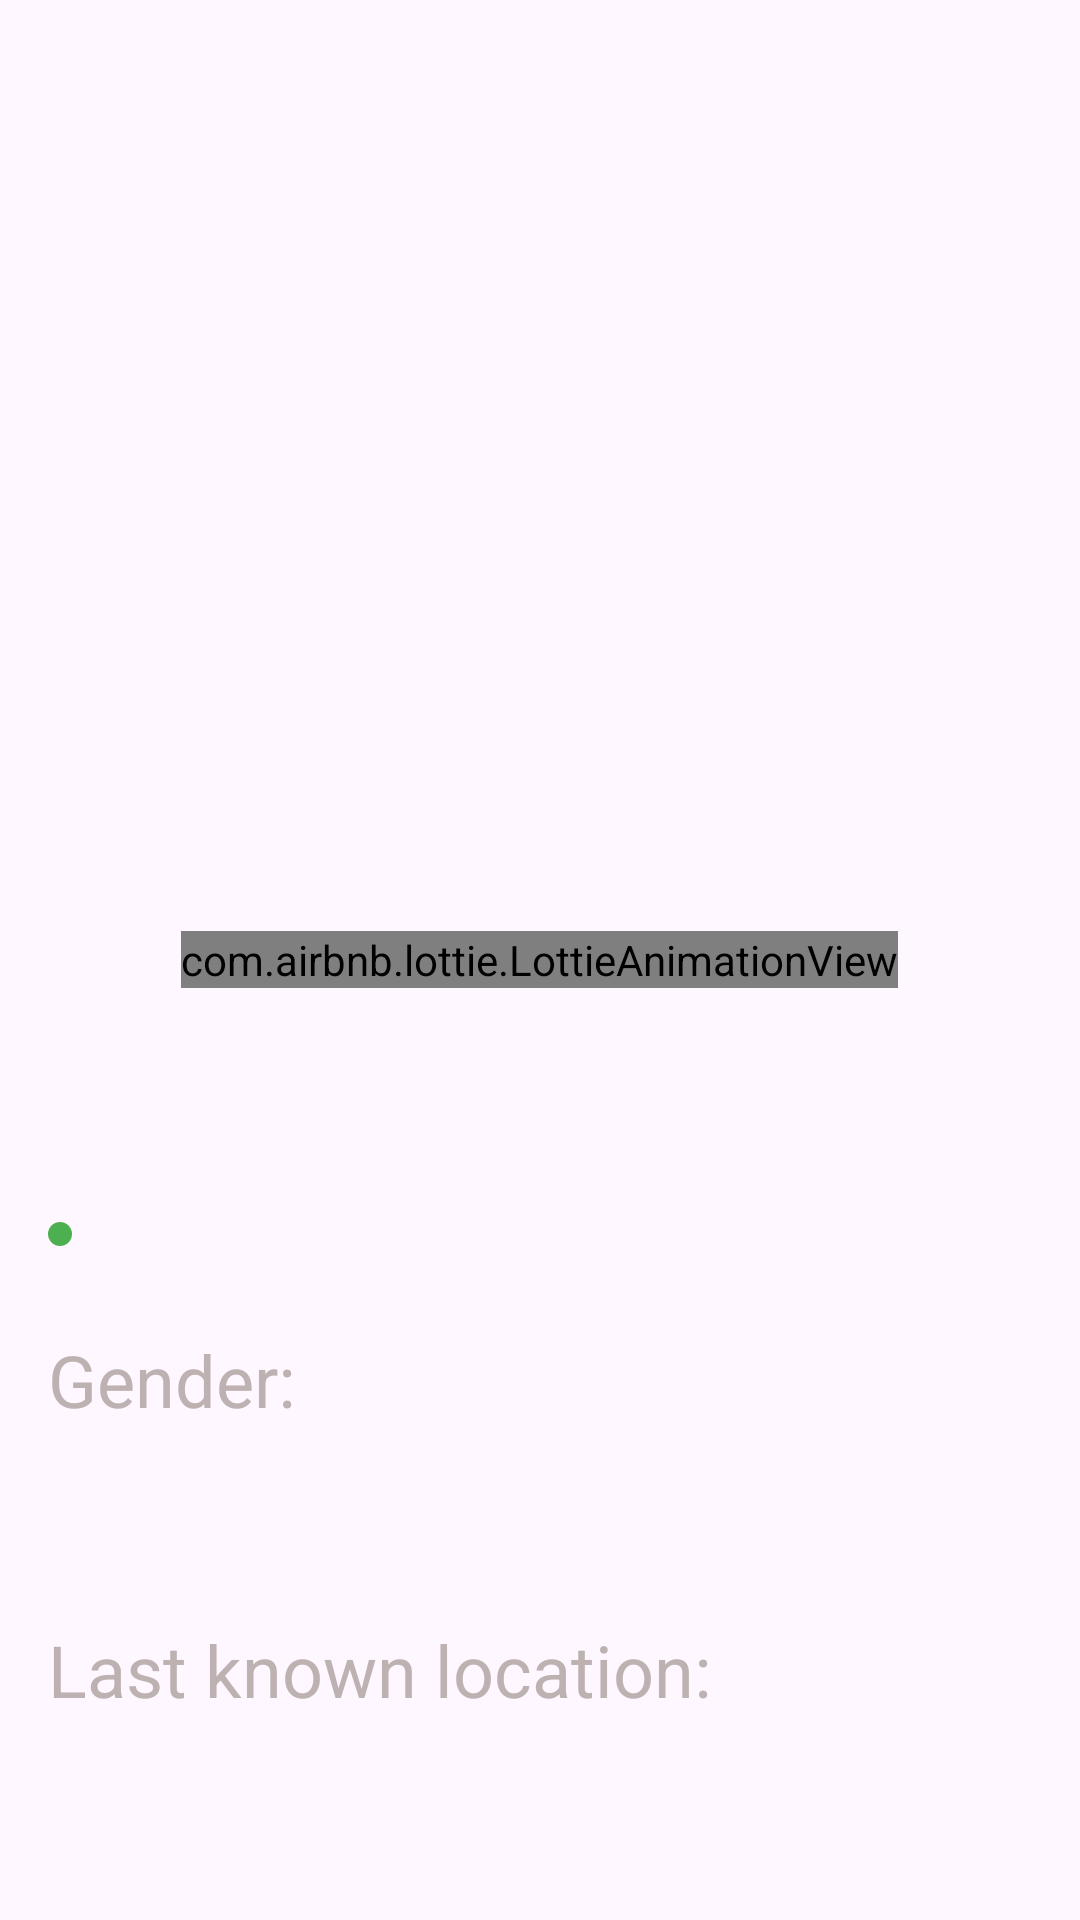

Reconstruct the res/layout file that produces this screen, plus the resources it refers to.
<!-- AndroidManifest.xml: application theme Theme.HW2_M6_2 -->
<!-- res/layout/fragment_character_detail.xml -->
<?xml version="1.0" encoding="utf-8"?>
<androidx.coordinatorlayout.widget.CoordinatorLayout xmlns:android="http://schemas.android.com/apk/res/android"
    xmlns:tools="http://schemas.android.com/tools"
    android:layout_width="match_parent"
    android:layout_height="match_parent"
    xmlns:app="http://schemas.android.com/apk/res-auto"
    tools:context=".character.CharacterDetailFragment">

    <com.google.android.material.appbar.AppBarLayout
        android:layout_width="match_parent"
        android:layout_height="wrap_content"
        android:id="@+id/appBarLayout">

        <com.google.android.material.appbar.CollapsingToolbarLayout
            android:layout_width="match_parent"
            android:layout_height="wrap_content"
            app:layout_scrollFlags="scroll|exitUntilCollapsed"
            app:titleEnabled="false">

            <ImageView
                android:id="@+id/iv_Character"
                android:layout_width="match_parent"
                android:layout_height="360dp"
                android:scaleType="centerCrop"
                app:layout_collapseMode="parallax"
                tools:src="@drawable/img"/>

        </com.google.android.material.appbar.CollapsingToolbarLayout>

        <FrameLayout
            android:id="@+id/bottom_sheet_layout"
            android:layout_width="match_parent"
            android:background="@drawable/rounded"
            android:layout_marginTop="-40dp"
            android:layout_height="900dp"
            app:layout_behavior="com.google.android.material.bottomsheet.BottomSheetBehavior"
            app:behavior_hideable="true"
            app:layout_constraintTop_toBottomOf="@+id/image_view"
            app:layout_constraintBottom_toBottomOf="parent"
            tools:ignore="MissingClass">

            <LinearLayout
                android:layout_width="match_parent"
                android:layout_height="wrap_content"
                android:orientation="vertical"
                android:padding="16dp">

                <TextView
                    android:id="@+id/tv_character_name"
                    android:layout_width="wrap_content"
                    android:layout_height="wrap_content"
                    tools:text="Name"
                    android:textColor="@color/white"
                    android:textSize="32sp"/>

                <LinearLayout
                    android:layout_marginTop="16dp"
                    android:layout_width="match_parent"
                    android:layout_height="wrap_content"
                    android:orientation="horizontal">

                    <ImageView
                        android:id="@+id/dot_indicator"
                        android:layout_width="wrap_content"
                        android:layout_height="wrap_content"
                        android:src="@drawable/ic_green_dot"
                        android:background="@drawable/ic_red_dot"
                        android:layout_gravity="center"/>

                    <TextView
                        android:layout_marginStart="8dp"
                        android:id="@+id/tv_Status"
                        android:layout_width="wrap_content"
                        android:layout_height="wrap_content"
                        android:textColor="@color/white"
                        android:textSize="24sp"
                        tools:text="status" />

                    <TextView
                        android:id="@+id/tv_type"
                        android:layout_width="wrap_content"
                        android:layout_height="wrap_content"
                        tools:text=" - Human"
                        android:textSize="24sp"
                        android:textColor="@color/white"/>

                </LinearLayout>

                <TextView
                    android:layout_marginTop="16dp"
                    android:layout_width="wrap_content"
                    android:layout_height="wrap_content"
                    android:text="@string/gender"
                    android:textSize="24sp"
                    android:textColor="@color/grey"/>

                <TextView
                    android:id="@+id/tv_gender"
                    android:layout_width="wrap_content"
                    android:layout_height="wrap_content"
                    tools:text="Male"
                    android:textColor="@color/white"
                    android:textSize="24sp"
                    android:layout_marginTop="16dp"/>

                <TextView
                    android:layout_marginTop="16dp"
                    android:layout_width="wrap_content"
                    android:layout_height="wrap_content"
                    android:text="@string/last_known_location"
                    android:textSize="24sp"
                    android:textColor="@color/grey"/>

                <TextView
                    android:id="@+id/tv_location"
                    android:layout_width="wrap_content"
                    android:layout_height="wrap_content"
                    tools:text="Citadel of Ricks"
                    android:textColor="@color/white"
                    android:textSize="24sp"
                    android:layout_marginTop="16dp"/>

                <TextView
                    android:layout_marginTop="16dp"
                    android:layout_width="wrap_content"
                    android:layout_height="wrap_content"
                    android:textSize="24sp"
                    android:textColor="@color/grey"
                    android:text="@string/first_seen_in"/>

                <TextView
                    android:id="@+id/tv_first_seen"
                    android:layout_width="wrap_content"
                    android:layout_height="wrap_content"
                    tools:text="Pilot"
                    android:textSize="24sp"
                    android:textColor="@color/white"
                    android:layout_marginTop="16dp"/>

            </LinearLayout>

        </FrameLayout>

    </com.google.android.material.appbar.AppBarLayout>

    <com.airbnb.lottie.LottieAnimationView
        android:id="@+id/anim_loading"
        android:layout_width="wrap_content"
        android:layout_height="wrap_content"
        android:layout_gravity="center"
        app:lottie_autoPlay="true"
        app:lottie_loop="true"
        app:lottie_rawRes="@raw/loading" />

</androidx.coordinatorlayout.widget.CoordinatorLayout>
<!-- resources referenced by this layout -->
<resources>
  <color name="grey">#BDB2B1</color>
  <color name="white">#FFFFFFFF</color>
  <!-- drawable ic_green_dot (drawable) -->
  <?xml version="1.0" encoding="utf-8"?>
  <shape xmlns:android="http://schemas.android.com/apk/res/android"
  
      android:shape="oval">
      <size
          android:width="8dp"
          android:height="8dp" />
      <solid android:color="@color/green" />
  
  </shape>
  <!-- drawable img: png bitmap (drawable, 60942 bytes) -->
  <string name="first_seen_in">First seen in:</string>
  <string name="gender">Gender:</string>
  <string name="last_known_location">Last known location:</string>
  <style name="Theme.HW2_M6_2" parent="Base.Theme.HW2_M6_2" />
  <color name="green">#4CAF50</color>
  <style name="Base.Theme.HW2_M6_2" parent="Theme.Material3.DayNight.NoActionBar">
          
          
      </style>
</resources>
